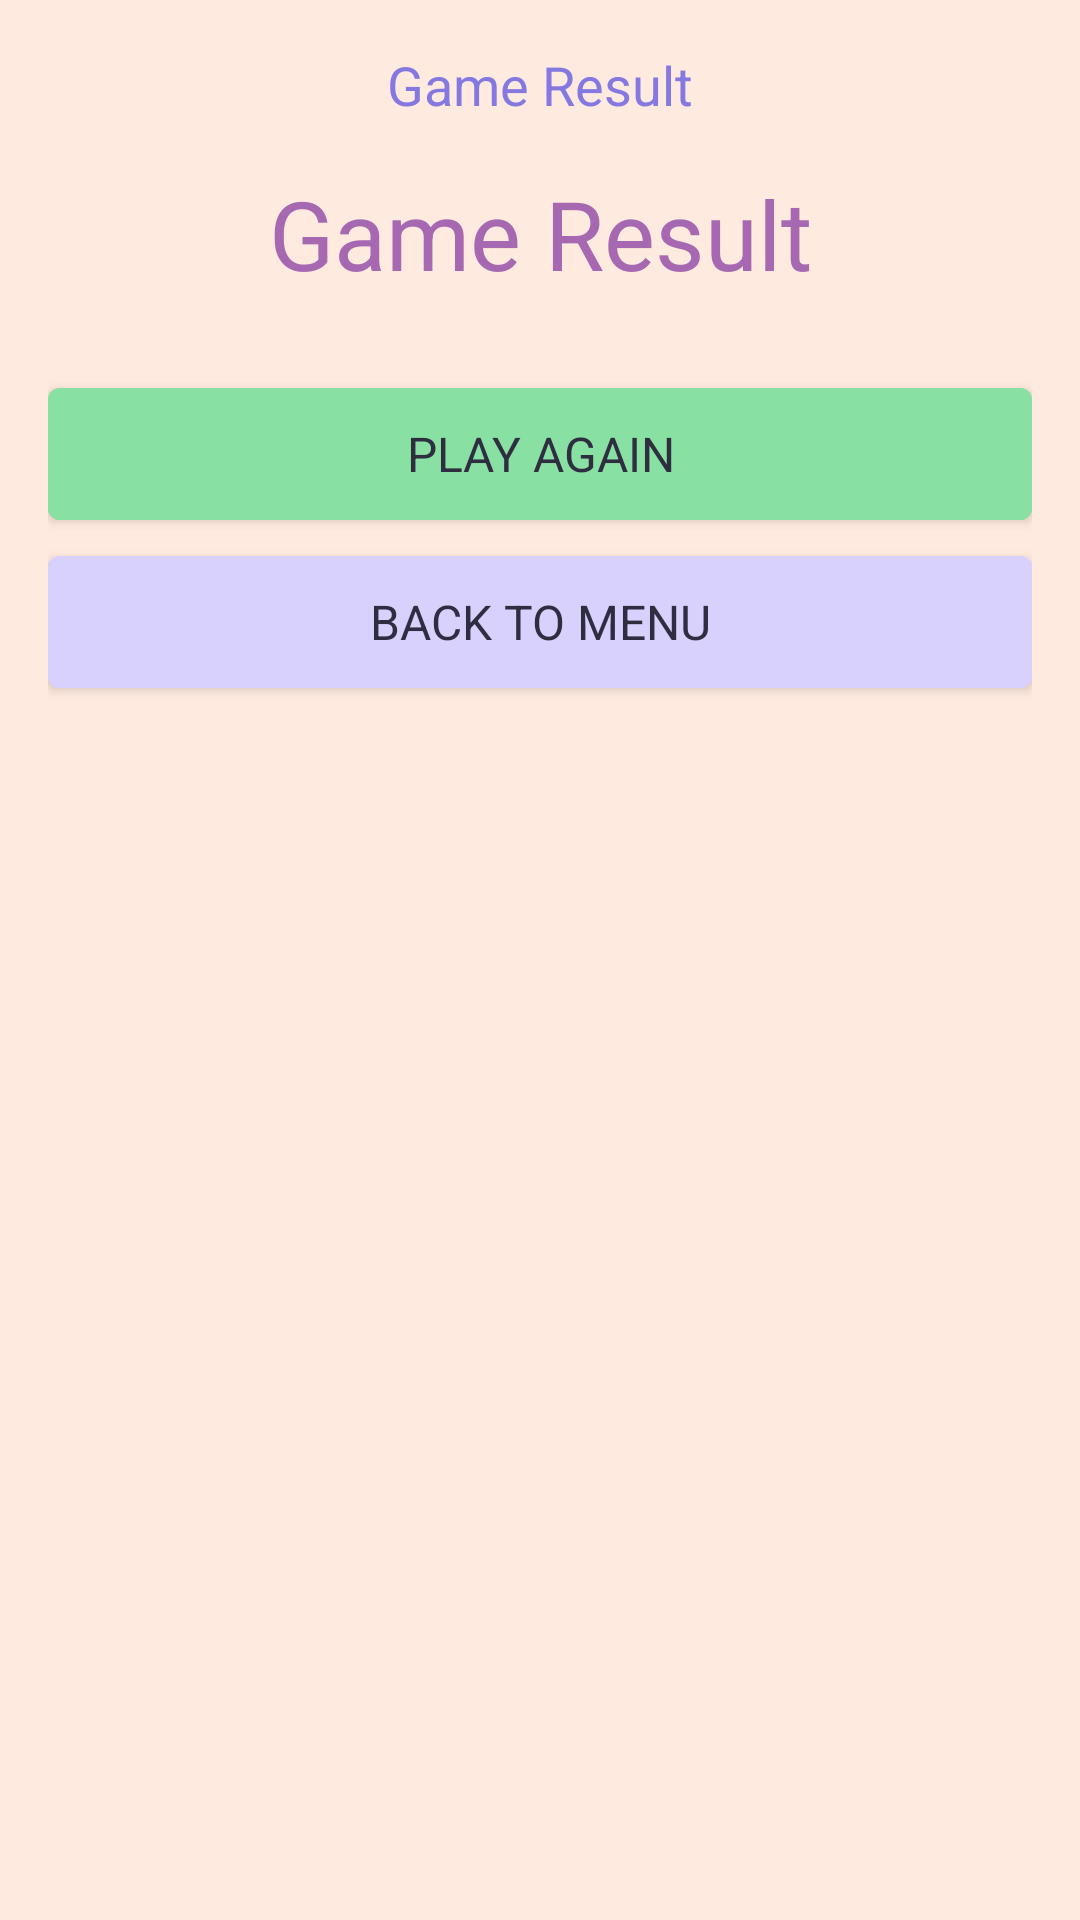

Here is an Android app screen rendered from its layout file. Give the layout XML and the strings, colors and styles it references.
<!-- AndroidManifest.xml: application theme Theme.JankenGame -->
<!-- res/layout/fragment_dialog.xml -->
<?xml version="1.0" encoding="utf-8"?>
<androidx.constraintlayout.widget.ConstraintLayout xmlns:android="http://schemas.android.com/apk/res/android"
    xmlns:app="http://schemas.android.com/apk/res-auto"
    android:layout_width="wrap_content"
    android:layout_height="wrap_content"
    android:layout_gravity="center"
    android:background="@drawable/ic_dialog_background"
    android:padding="16dp">

    <TextView
        android:id="@+id/title_dialog"
        style="@style/text_janken"
        android:layout_width="wrap_content"
        android:layout_height="wrap_content"
        android:text="@string/title_result"
        android:textColor="@color/purple"
        android:textSize="18sp"
        app:layout_constraintEnd_toEndOf="parent"
        app:layout_constraintStart_toStartOf="parent"
        app:layout_constraintTop_toTopOf="parent" />

    <TextView
        android:id="@+id/tv_game_result"
        style="@style/text_janken"
        android:layout_width="250dp"
        android:layout_height="wrap_content"
        android:layout_marginTop="16dp"
        android:gravity="center"
        android:text="@string/title_result"
        android:textColor="@color/purple_dark"
        android:textSize="32sp"
        app:layout_constraintEnd_toEndOf="parent"
        app:layout_constraintStart_toStartOf="parent"
        app:layout_constraintTop_toBottomOf="@+id/title_dialog" />

    <Button
        android:id="@+id/btn_play"
        style="@style/dialog_button"
        android:layout_marginTop="24dp"
        android:backgroundTint="@color/green_light"
        android:text="@string/play_again"
        app:layout_constraintEnd_toEndOf="parent"
        app:layout_constraintStart_toStartOf="parent"
        app:layout_constraintTop_toBottomOf="@+id/tv_game_result" />

    <Button
        android:id="@+id/btn_menu"
        style="@style/dialog_button"
        android:backgroundTint="@color/purple_light"
        android:text="@string/back_to_menu"
        app:layout_constraintEnd_toEndOf="parent"
        app:layout_constraintStart_toStartOf="parent"
        app:layout_constraintTop_toBottomOf="@+id/btn_play" />

</androidx.constraintlayout.widget.ConstraintLayout>
<!-- resources referenced by this layout -->
<resources>
  <color name="green_light">#FF88E0A2</color>
  <color name="purple">#FF8479E1</color>
  <color name="purple_dark">#FFA668B0</color>
  <color name="purple_light">#FFD8D0FD</color>
  <string name="back_to_menu">BACK TO MENU</string>
  <string name="play_again">PLAY AGAIN</string>
  <string name="title_result">Game Result</string>
  <style name="dialog_button" parent="Theme.JankenGame">
          <item name="android:layout_width">0dp</item>
          <item name="android:layout_height">56dp</item>
          <item name="fontFamily">@font/nunitoextrabold</item>
          <item name="android:textColor">@color/egg_plant</item>
          <item name="android:textSize">16sp</item>
      </style>
  <style name="text_janken" parent="Theme.JankenGame">
          <item name="android:layout_width">wrap_content</item>
          <item name="android:layout_height">wrap_content</item>
          <item name="fontFamily">@font/nunitoextrabold</item>
      </style>
  <style name="Theme.JankenGame" parent="Theme.MaterialComponents.DayNight.NoActionBar">
          
          <item name="colorPrimary">@color/brown</item>
          <item name="colorPrimaryVariant">@color/brown_dark</item>
          <item name="colorOnPrimary">@color/white</item>
          
          <item name="colorSecondary">@color/teal_200</item>
          <item name="colorSecondaryVariant">@color/teal_700</item>
          <item name="colorOnSecondary">@color/black</item>
          
          <item name="android:statusBarColor">?attr/colorPrimary</item>
          
          <item name="android:navigationBarColor">?attr/colorPrimary</item>
          <item name="android:windowBackground">@color/brown_white</item>
      </style>
  <color name="egg_plant">#FF2F2E41</color>
  <color name="brown">#FF7D513B</color>
  <color name="brown_dark">#FF4E2814</color>
  <color name="white">#FFFFFFFF</color>
  <color name="teal_200">#FF03DAC5</color>
  <color name="teal_700">#FF018786</color>
  <color name="black">#FF000000</color>
  <color name="brown_white">#FFFFEADF</color>
</resources>
